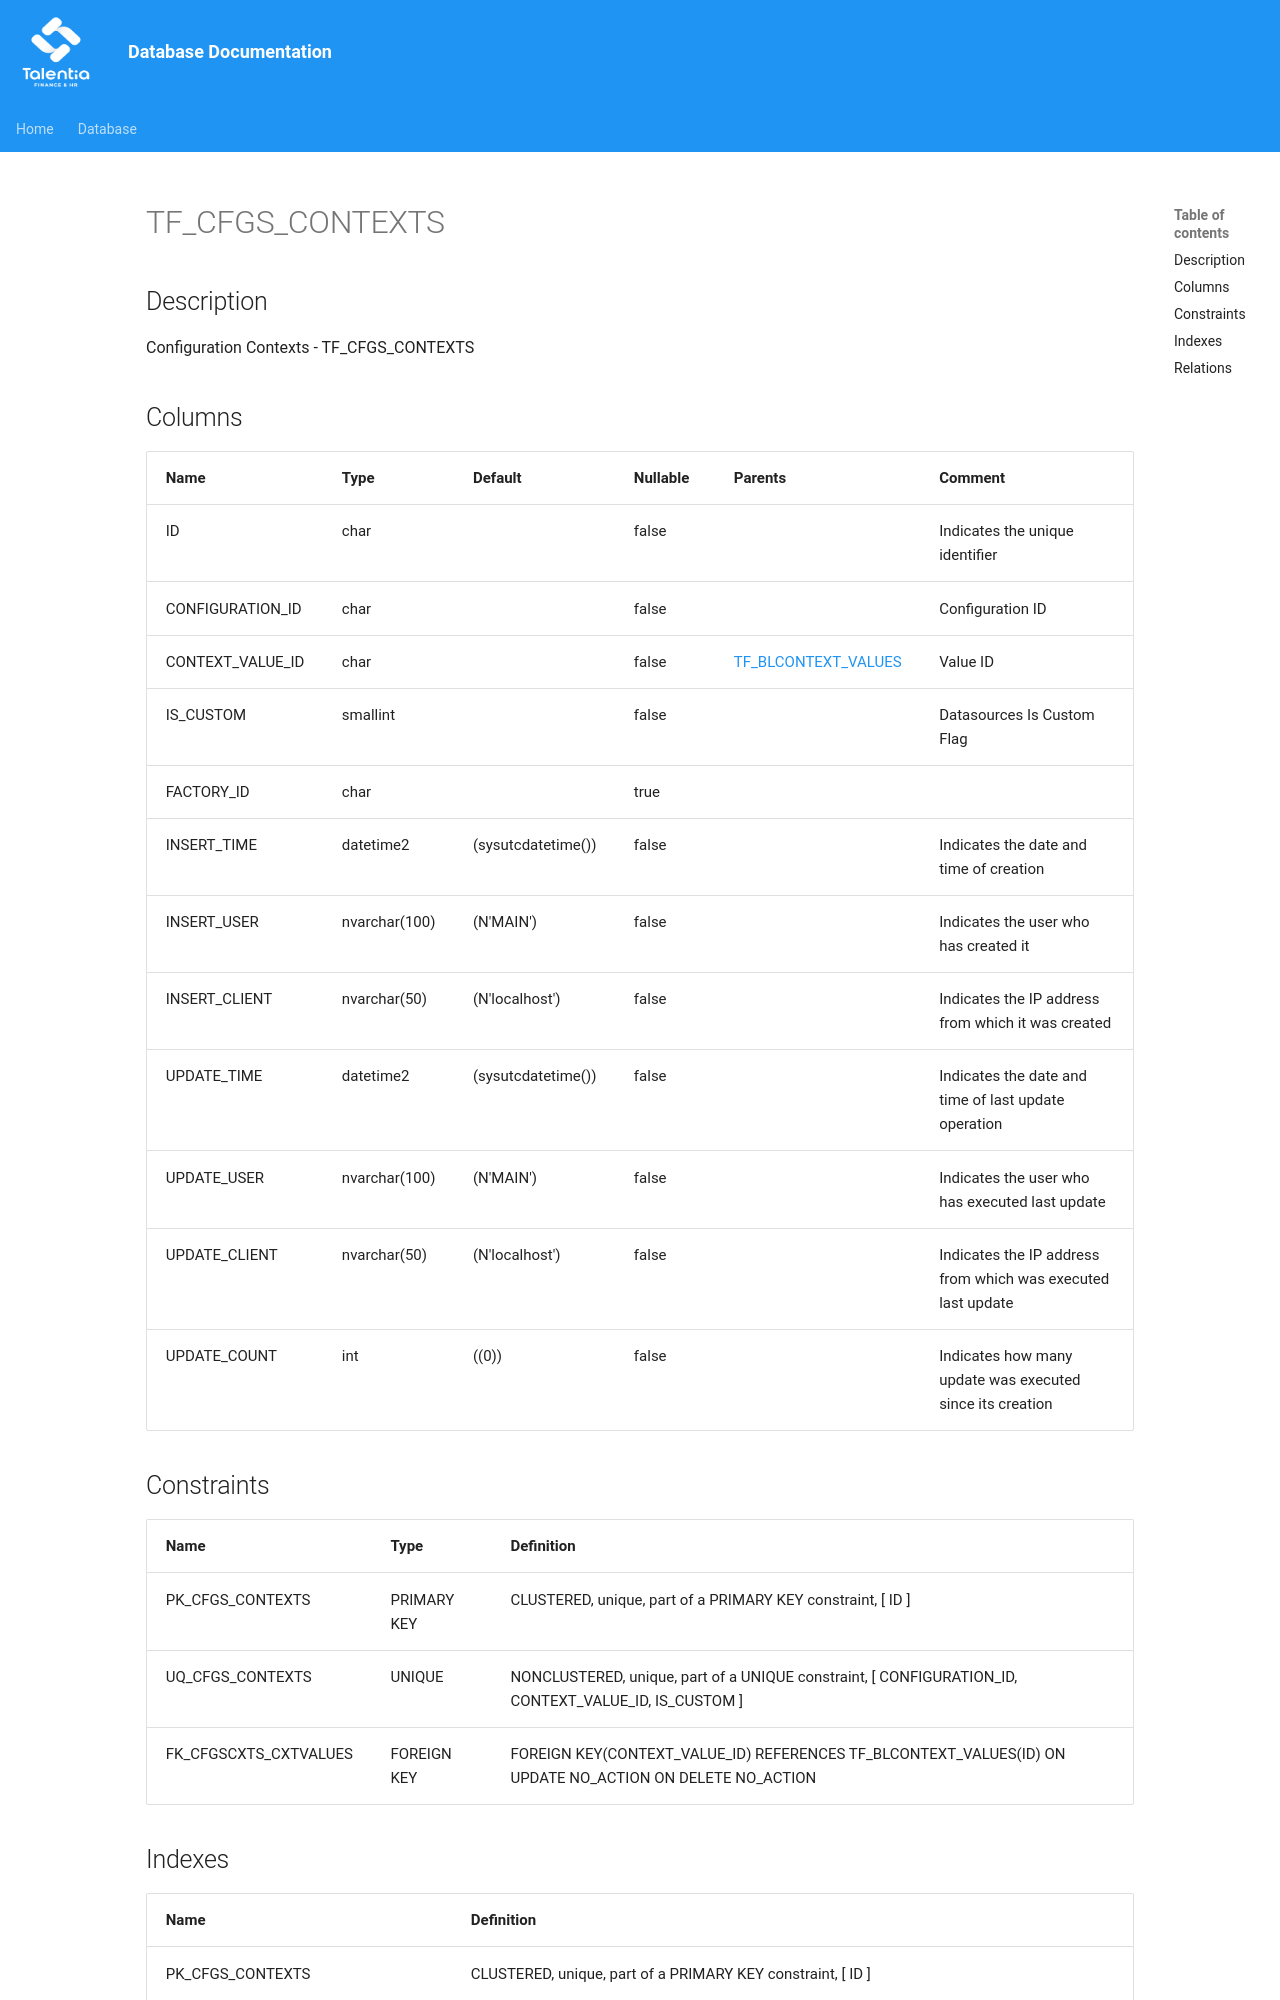

repository: giovanniporcelli/documentazione-db · page: schema/TF_CFGS_CONTEXTS/index.html · generator: mkdocs

# TF_CFGS_CONTEXTS

## Description

Configuration Contexts - TF_CFGS_CONTEXTS  


## Columns

| Name | Type | Default | Nullable | Parents | Comment |
| ---- | ---- | ------- | -------- | ------- | ------- |
| ID | char |  | false |  | Indicates the unique identifier |
| CONFIGURATION_ID | char |  | false |  | Configuration ID |
| CONTEXT_VALUE_ID | char |  | false | [TF_BLCONTEXT_VALUES](TF_BLCONTEXT_VALUES.md) | Value ID |
| IS_CUSTOM | smallint |  | false |  | Datasources Is Custom Flag |
| FACTORY_ID | char |  | true |  |  |
| INSERT_TIME | datetime2 | (sysutcdatetime()) | false |  | Indicates the date and time of creation |
| INSERT_USER | nvarchar(100) | (N'MAIN') | false |  | Indicates the user who has created it |
| INSERT_CLIENT | nvarchar(50) | (N'localhost') | false |  | Indicates the IP address from which it was created |
| UPDATE_TIME | datetime2 | (sysutcdatetime()) | false |  | Indicates the date and time of last update operation |
| UPDATE_USER | nvarchar(100) | (N'MAIN') | false |  | Indicates the user who has executed last update |
| UPDATE_CLIENT | nvarchar(50) | (N'localhost') | false |  | Indicates
